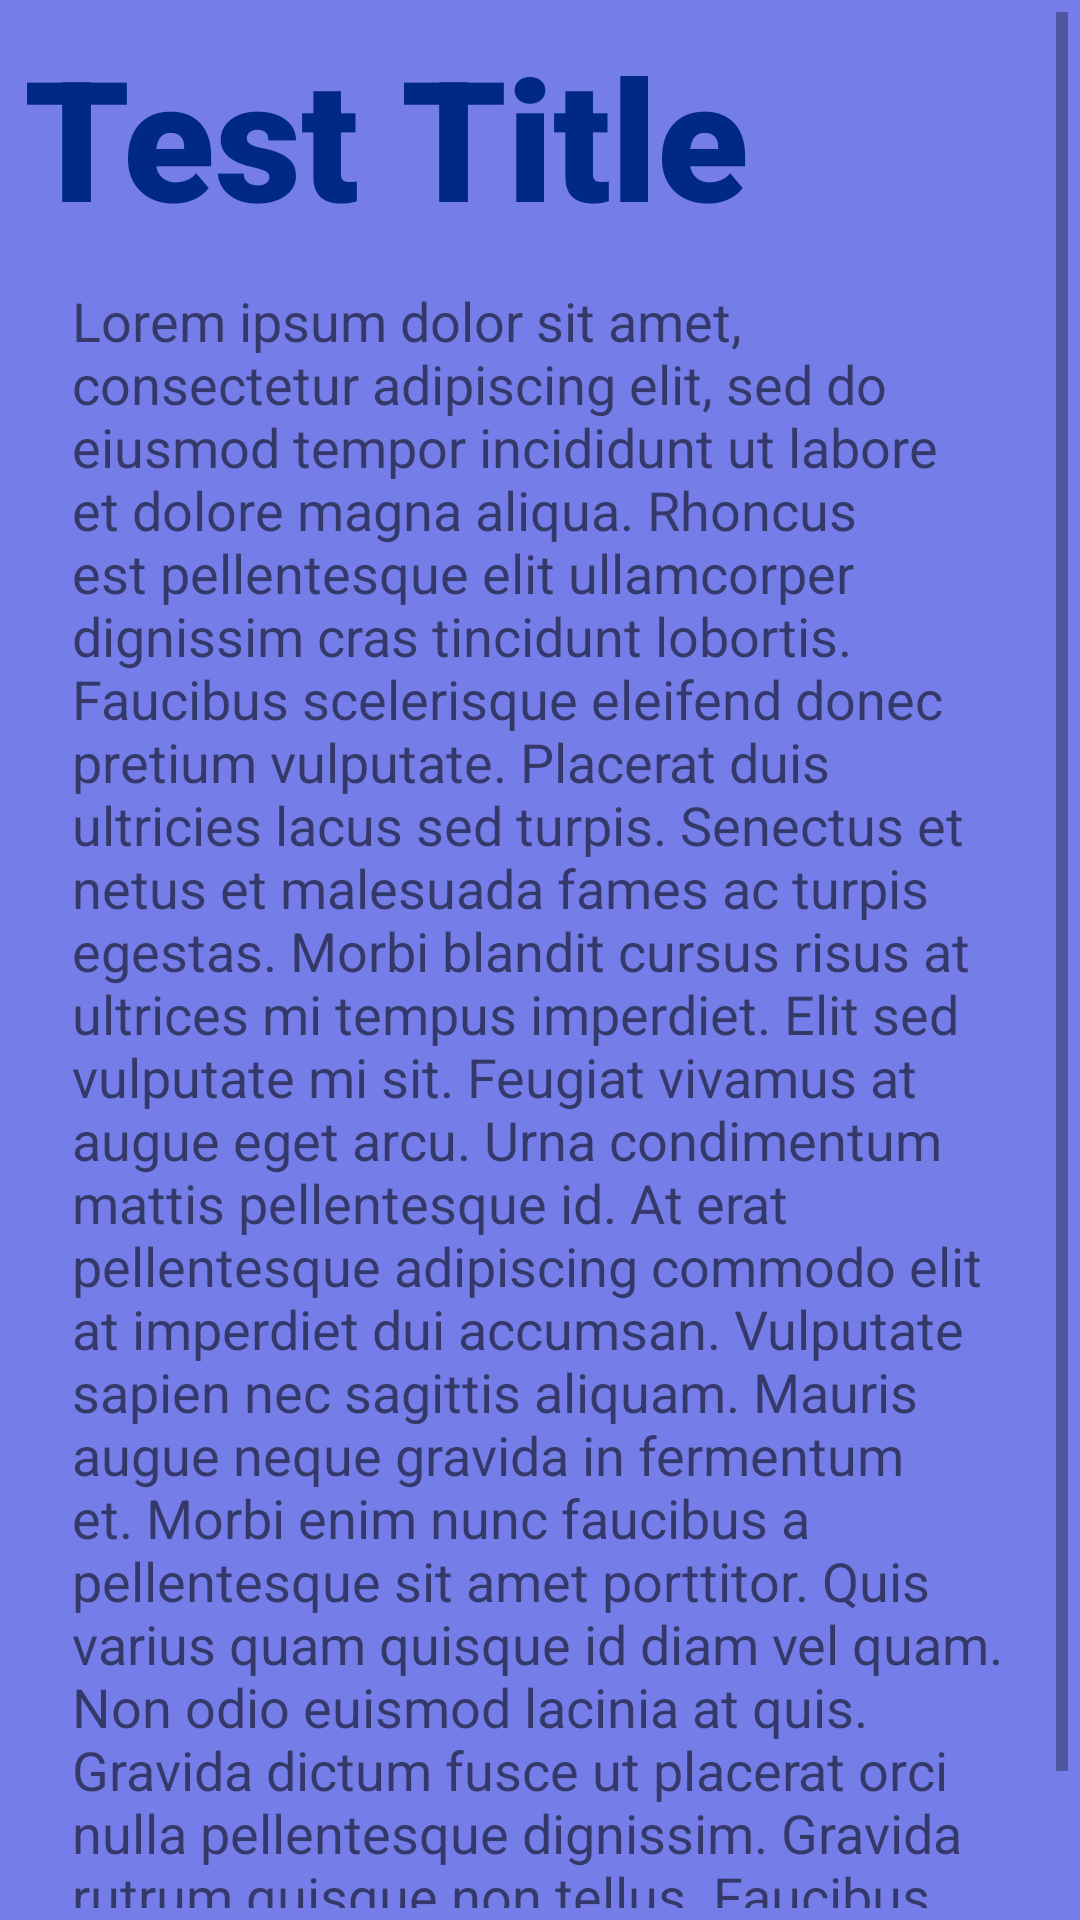

Reconstruct the res/layout file that produces this screen, plus the resources it refers to.
<!-- AndroidManifest.xml: application theme AppTheme -->
<!-- res/layout/activity_details.xml -->
<?xml version="1.0" encoding="utf-8"?>
<ScrollView xmlns:android="http://schemas.android.com/apk/res/android"
    xmlns:app="http://schemas.android.com/apk/res-auto"
    xmlns:tools="http://schemas.android.com/tools"
    android:layout_width="match_parent"
    android:layout_height="wrap_content"
    android:background="@color/colorPrimaryLight"
    android:padding="4dp"
    tools:context=".ui.DetailsActivity">

    <android.support.constraint.ConstraintLayout
        android:layout_width="match_parent"
        android:layout_height="wrap_content"
        android:padding="4dp"
        android:layout_marginBottom="8dp"
        >

        <TextView
            android:id="@+id/tv_image_title"
            android:layout_width="match_parent"
            android:layout_height="wrap_content"
            android:text="Test Title"
            android:layout_marginBottom="4dp"
            android:textSize="56sp"
            android:textColor="@color/colorPrimaryDark"
            android:fontFamily="sans-serif-black"
            android:gravity="fill_horizontal"
            app:layout_constraintBottom_toTopOf="@id/iv_image"
            app:layout_constraintLeft_toLeftOf="parent"
            app:layout_constraintRight_toRightOf="parent"
            app:layout_constraintTop_toTopOf="parent" />

        <ImageView
            android:id="@+id/iv_image"
            android:layout_width="match_parent"
            android:layout_height="wrap_content"
            android:paddingLeft="16dp"
            android:paddingRight="16dp"
            android:adjustViewBounds="true"
            android:src="@drawable/architectural_design_architecture_bridge_2540653"
            app:layout_constraintBottom_toTopOf="@id/tv_body_text"
            app:layout_constraintTop_toBottomOf="@id/tv_image_title" />


        <TextView
            android:id="@+id/tv_body_text"
            android:layout_width="match_parent"
            android:layout_height="wrap_content"
            android:gravity="fill_horizontal"
            android:text="Lorem ipsum dolor sit amet, consectetur adipiscing elit, sed do eiusmod tempor incididunt ut labore et dolore magna aliqua. Rhoncus est pellentesque elit ullamcorper dignissim cras tincidunt lobortis. Faucibus scelerisque eleifend donec pretium vulputate. Placerat duis ultricies lacus sed turpis. Senectus et netus et malesuada fames ac turpis egestas. Morbi blandit cursus risus at ultrices mi tempus imperdiet. Elit sed vulputate mi sit. Feugiat vivamus at augue eget arcu. Urna condimentum mattis pellentesque id. At erat pellentesque adipiscing commodo elit at imperdiet dui accumsan. Vulputate sapien nec sagittis aliquam. Mauris augue neque gravida in fermentum et. Morbi enim nunc faucibus a pellentesque sit amet porttitor. Quis varius quam quisque id diam vel quam. Non odio euismod lacinia at quis. Gravida dictum fusce ut placerat orci nulla pellentesque dignissim. Gravida rutrum quisque non tellus. Faucibus a pellentesque sit amet porttitor eget dolor morbi non."
            android:textSize="18sp"
            android:breakStrategy="high_quality"
            android:paddingStart="16dp"
            android:paddingEnd="16dp"
            android:layout_marginTop="8dp"
            app:layout_constraintBottom_toBottomOf="parent"
            app:layout_constraintTop_toBottomOf="@id/iv_image" />
    </android.support.constraint.ConstraintLayout>

</ScrollView>
<!-- resources referenced by this layout -->
<resources>
  <color name="colorPrimaryDark">#002984</color>
  <color name="colorPrimaryLight">#757de8</color>
  <style name="AppTheme" parent="Theme.AppCompat.Light.DarkActionBar">
          
          <item name="colorPrimary">@color/colorPrimary</item>
          <item name="colorPrimaryDark">@color/colorPrimaryDark</item>
          <item name="colorAccent">@color/colorAccent</item>
      </style>
  <color name="colorPrimary">#3f51b5</color>
  <color name="colorAccent">#80deea</color>
</resources>
